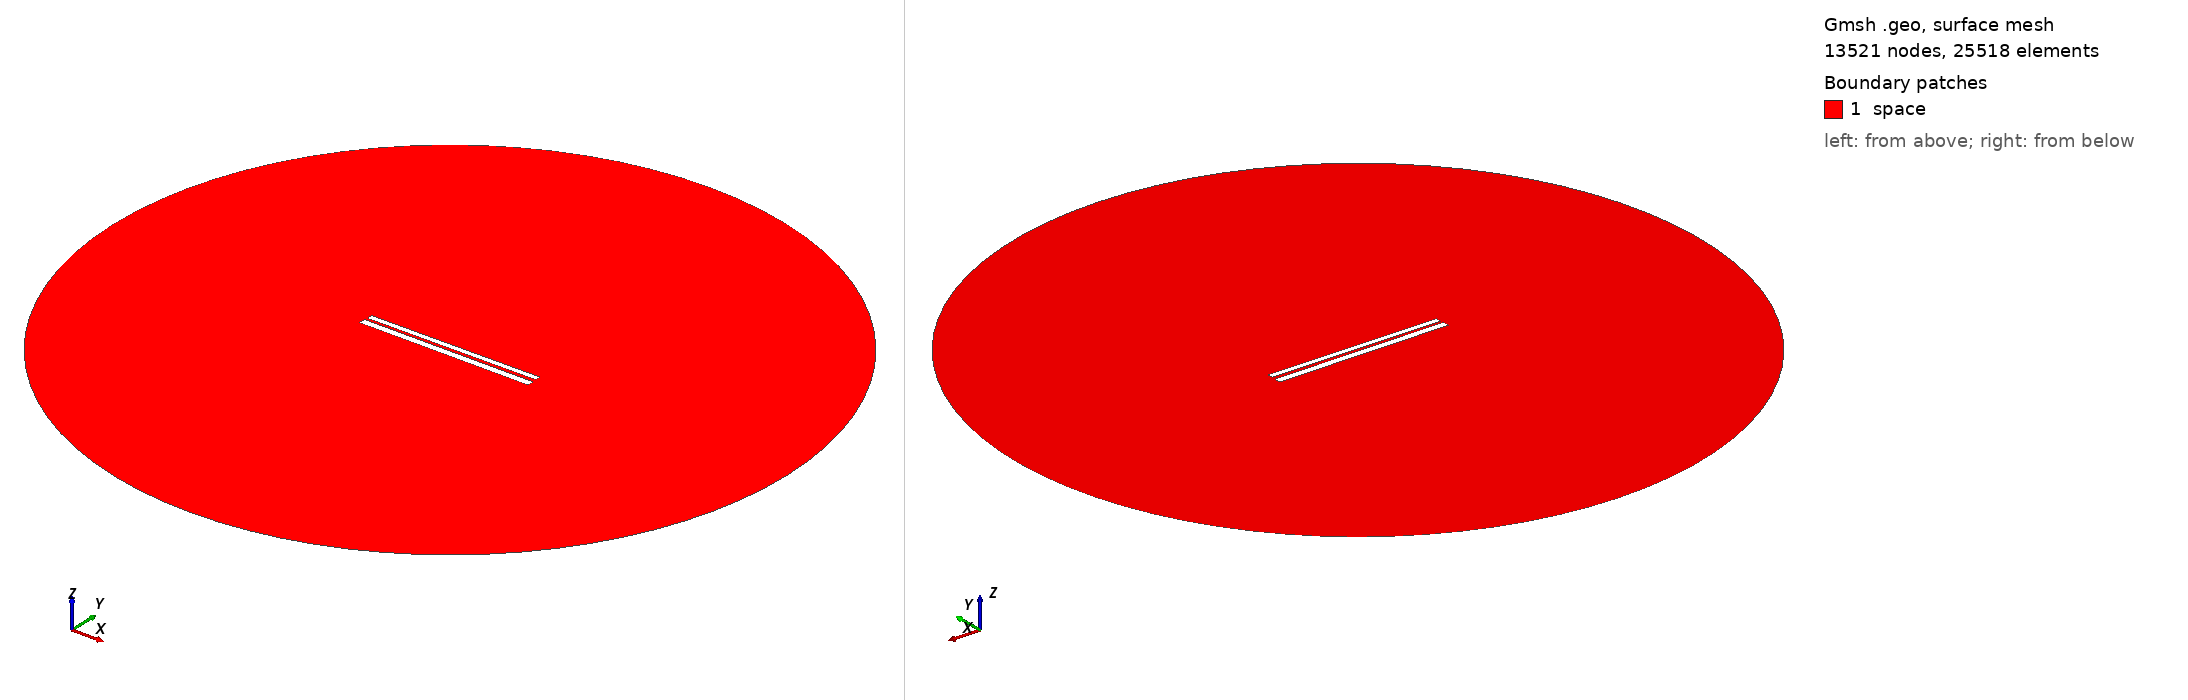

Gmsh geometry script, surface-meshed: 13521 nodes, 25518 surface elements. Boundary patches (legend numbers): 1 space. Left view from above one corner, right view from below the opposite corner. Legend entries are the model's physical surfaces. The drawing asked Gmsh for element sizes between 1% and 20% of the model's largest extent; the script's own settings can give other sizes.

=== 424.geo (drawn) ===
// Set the geometry kernel
SetFactory("OpenCASCADE");

//---------------------------------------
// Rectangles
//---------------------------------------

// Rectangle 1 (top)
Point(1) = {-49.67777777777778, 1.1833333333333333, 0, 1.0};
Point(2) = {49.67777777777778, 1.1833333333333333, 0, 1.0};
Point(3) = {49.67777777777778, 4.538888888888889, 0, 1.0};
Point(4) = {-49.67777777777778, 4.538888888888889, 0, 1.0};

Line(1) = {1, 2};
Line(2) = {2, 3};
Line(3) = {3, 4};
Line(4) = {4, 1};

Line Loop(1) = {1, 2, 3, 4};
Plane Surface(1) = {1};

Rotate { {0, 0, 1}, {0,  0.8611111111111112,  0}, 0.006 } {
  Surface{1};
}

// Rectangle 2 (bottom)
Point(5) = {-50,-0.8611111111111112, 0, 1.0};
Point(6) = { 50,-0.8611111111111112, 0, 1.0};
Point(7) = { 50,-4.861111111111111, 0, 1.0};
Point(8) = {-50,-4.861111111111111, 0, 1.0};

Line(5) = {5, 6};
Line(6) = {6, 7};
Line(7) = {7, 8};
Line(8) = {8, 5};

Line Loop(2) = {5, 6, 7, 8};
Plane Surface(2) = {2}; 


//---------------------------------------
// Circle
//---------------------------------------

// Define points
Point(9) = {0, 0, 0};        // Center
Point(10) = {200, 0, 0};     // Start point
Point(11) = {0, 200, 0};     // 90 degrees
Point(12) = {-200, 0, 0};    // 180 degrees
Point(13) = {0, -200, 0};    // 270 degrees

// Define circle arcs (each needs start, center, end)
Circle(9) = {10, 9, 11};
Circle(10) = {11, 9, 12};
Circle(11) = {12, 9, 13};
Circle(12) = {13, 9, 10};

// Define curve loop and surface if needed
Curve Loop(3) = {9, 10, 11, 12};
Surface(3) = {3};

// Subtract Rectangles from Circle
BooleanDifference{ Surface{3}; Delete; }{ Surface{1}; Surface{2}; Delete; }

//---------------------------------------
// Transfinite Lines and Surface
//---------------------------------------
r = 7;
Transfinite Line {1, 3} = 50*r Using Progression 1;
Transfinite Line {2, 4} = 2*r Using Progression 1;
Transfinite Line {5, 7} = 50*r Using Progression 1;
Transfinite Line {6, 8} = 2*r Using Progression 1;
Transfinite Line {9, 10, 11, 12} = 20 Using Progression 1;

//---------------------------------------
// Define Physical Groups
//---------------------------------------                

//--- Physical Curves
// Physical groups for boundaries
Physical Line("force_segment", 10) = {1};
Physical Line("upper_plate", 11) = {2, 3, 4};
Physical Line("lower_plate", 12) = {5, 6, 7, 8};
Physical Line("boundary", 20) = {9, 10, 11, 12};

//--- Physical Surfaces
Physical Surface("space", 30) = {3};

//---------------------------------------
// 6. Generate the Mesh
//---------------------------------------
Mesh 2;  // 2D mesh generation
